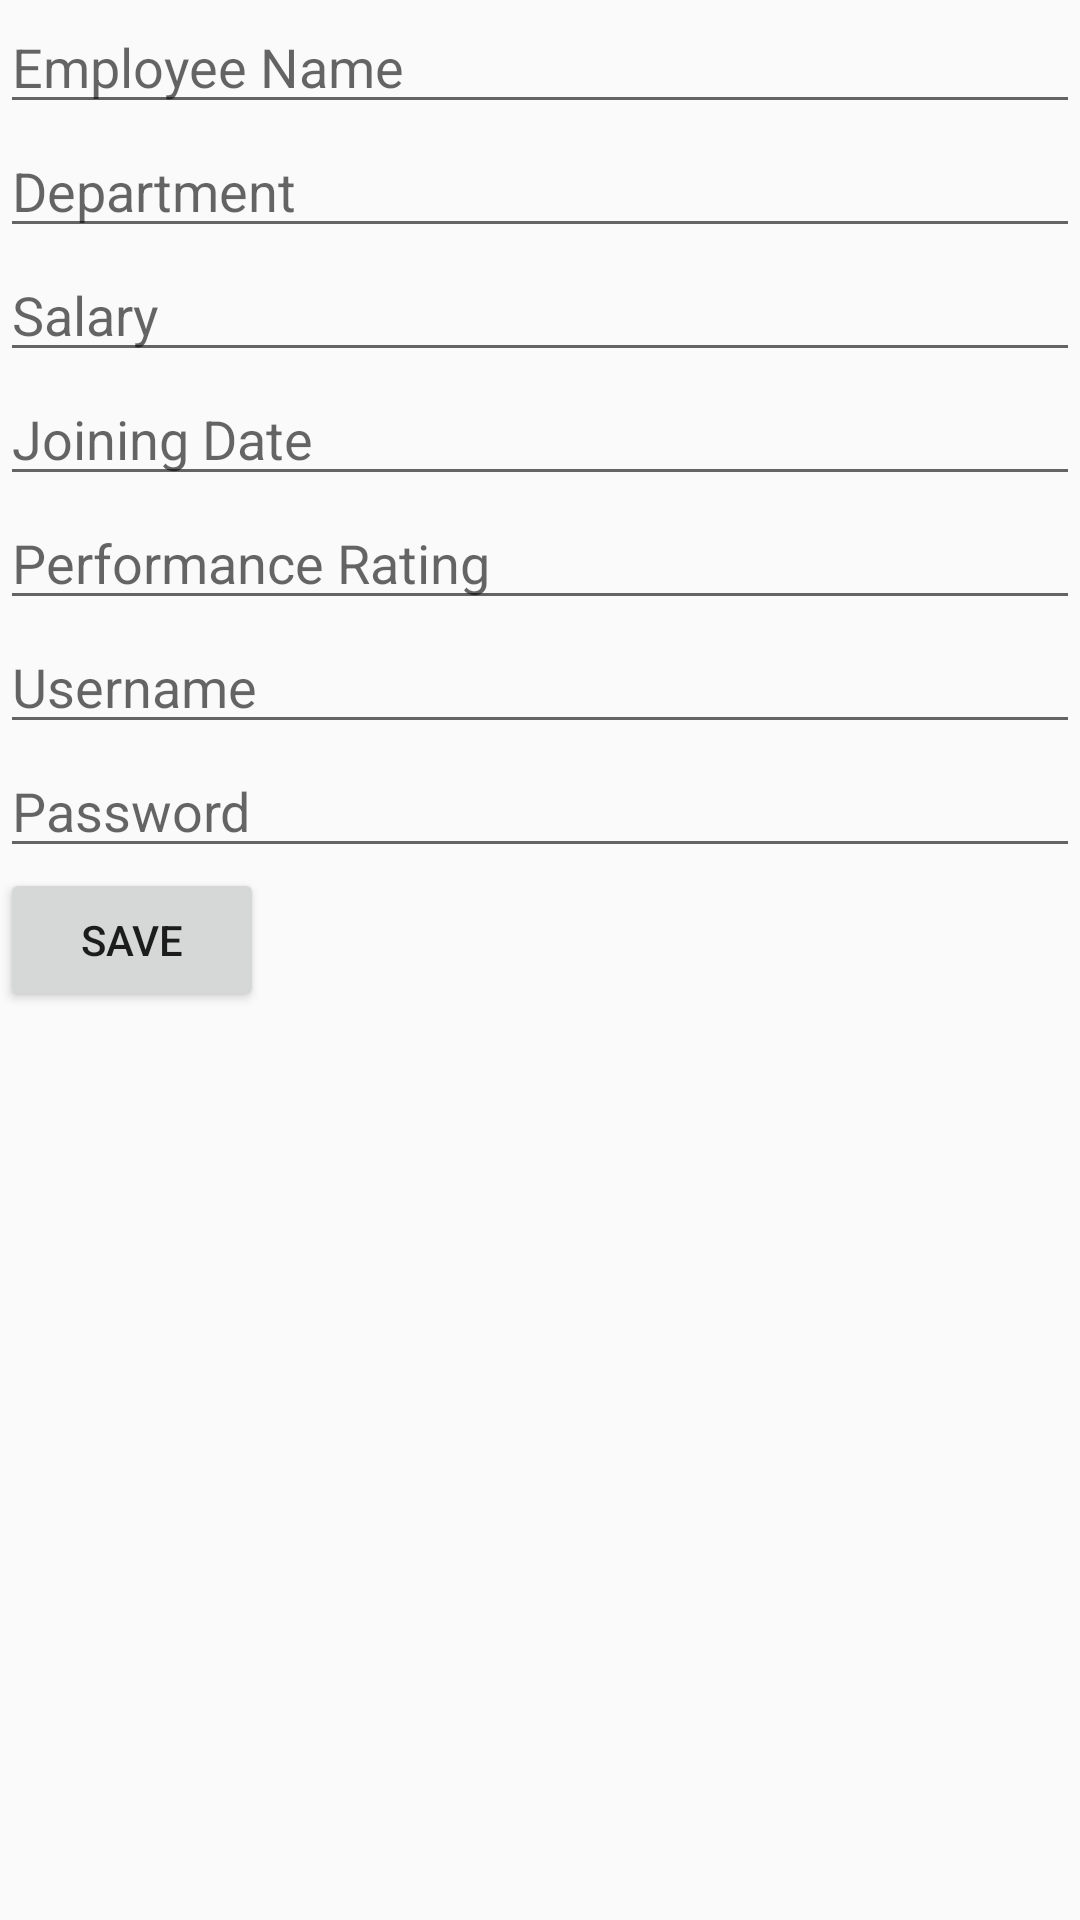

Android layout source for this screen:
<!-- AndroidManifest.xml: application theme Theme.MobilePrac -->
<!-- res/layout/activity_data_entry.xml -->
<?xml version="1.0" encoding="utf-8"?>
<LinearLayout xmlns:android="http://schemas.android.com/apk/res/android"
    android:orientation="vertical"
    android:layout_width="match_parent"
    android:layout_height="match_parent">

    
<EditText
    android:id="@+id/etEmplooyeName"
    android:layout_width="match_parent"
    android:layout_height="wrap_content"
    android:hint="Employee Name"
    />

    
<EditText
    android:id="@+id/etDepartment"
    android:layout_width="match_parent"
    android:layout_height="wrap_content"
    android:hint="Department"
    />

    
<EditText
    android:id="@+id/etSalary"
    android:layout_width="match_parent"
    android:layout_height="wrap_content"
    android:hint="Salary"
    />

    
<EditText
    android:id="@+id/etJoiningDate"
    android:layout_width="match_parent"
    android:layout_height="wrap_content"
    android:hint="Joining Date"
    />

    
<EditText
    android:id="@+id/etPerformanceRating"
    android:layout_width="match_parent"
    android:layout_height="wrap_content"
    android:hint="Performance Rating"
    />

    
<EditText
    android:id="@+id/etUsername"
    android:layout_width="match_parent"
    android:layout_height="wrap_content"
    android:hint="Username"
    />

    
<EditText
    android:id="@+id/etPassword"
    android:layout_width="match_parent"
    android:layout_height="wrap_content"
    android:hint="Password"
    />

    
    <Button
        android:id="@+id/btnSave"
        android:layout_width="wrap_content"
        android:text="Save"
        android:layout_height="wrap_content"/>

</LinearLayout>
<!-- resources referenced by this layout -->
<resources>
  <style name="Theme.MobilePrac" parent="android:Theme.Material.Light.NoActionBar" />
</resources>
